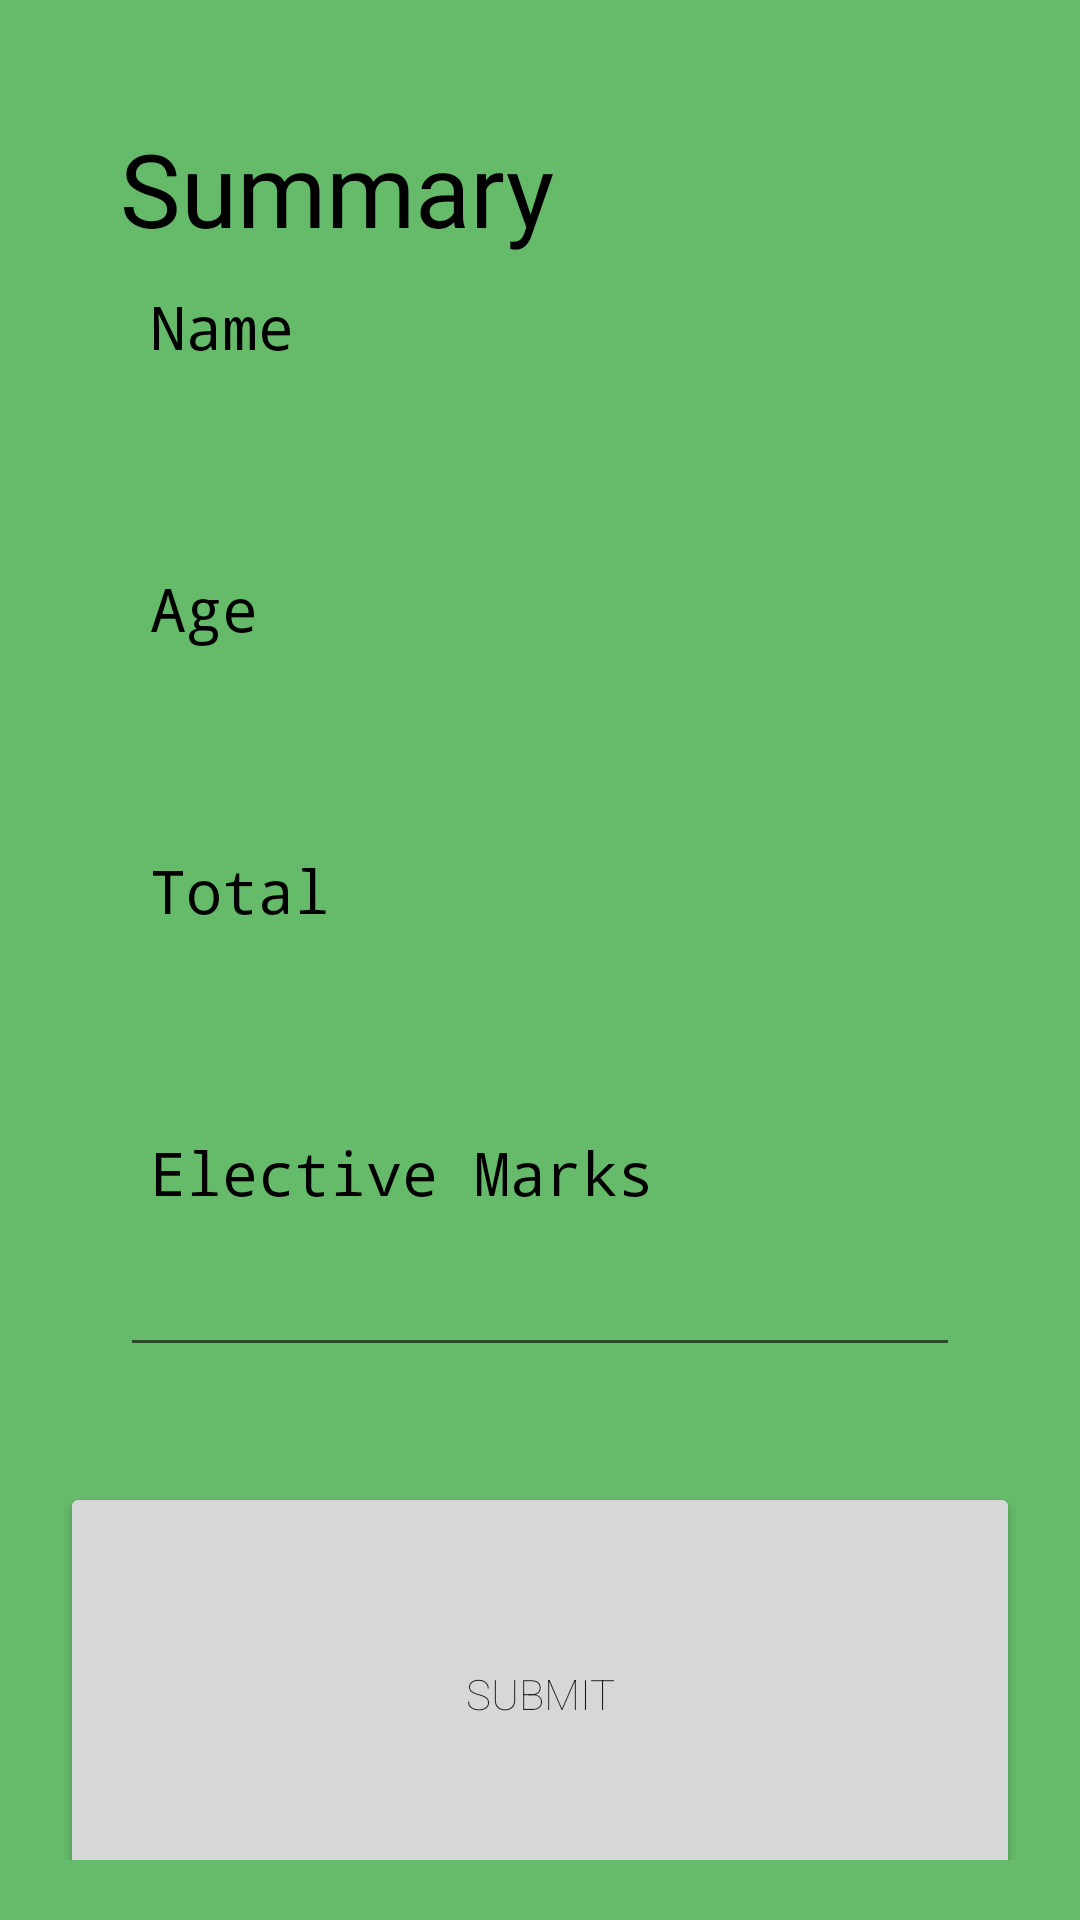

The Android layout XML behind this screen, and the referenced resources:
<!-- AndroidManifest.xml: application theme Theme.Pro5 -->
<!-- res/layout/activity_main4.xml -->
<?xml version="1.0" encoding="utf-8"?>
<androidx.constraintlayout.widget.ConstraintLayout xmlns:android="http://schemas.android.com/apk/res/android"
    xmlns:app="http://schemas.android.com/apk/res-auto"
    xmlns:tools="http://schemas.android.com/tools"
    android:layout_width="match_parent"
    android:layout_height="match_parent"
    android:background="#66BB6A"
    tools:context=".MainActivity4">

    <LinearLayout
        android:layout_width="match_parent"
        android:layout_height="match_parent"
        android:orientation="vertical"
        android:padding="20dp">

        <LinearLayout
            android:layout_width="match_parent"
            android:layout_height="474dp"
            android:background="@drawable/rectangle"
            android:orientation="vertical"
            android:padding="20dp">

            <TextView
                android:id="@+id/textView7"
                android:layout_width="match_parent"
                android:layout_height="wrap_content"
                android:fontFamily="@font/roboto_bold"
                android:text="Summary "
                android:textColor="#000000"
                android:textSize="34sp" />

            <TextView
                android:id="@+id/textView13"
                android:layout_width="match_parent"
                android:layout_height="wrap_content"
                android:fontFamily="monospace"
                android:padding="10dp"
                android:text="Name"
                android:textColor="#000000"
                android:textSize="20sp" />

            <TextView
                android:id="@+id/textView18"
                android:layout_width="match_parent"
                android:layout_height="wrap_content"
                android:fontFamily="sans-serif-thin"
                android:padding="10dp"
                android:textColor="#000000"
                android:textSize="20sp" />

            <TextView
                android:id="@+id/textView21"
                android:layout_width="match_parent"
                android:layout_height="wrap_content"
                android:fontFamily="monospace"
                android:padding="10dp"
                android:text="Age"
                android:textColor="#000000"
                android:textSize="20sp" />

            <TextView
                android:id="@+id/textView22"
                android:layout_width="match_parent"
                android:layout_height="wrap_content"
                android:fontFamily="sans-serif-thin"
                android:padding="10dp"
                android:textColor="#000000"
                android:textSize="20sp" />

            <TextView
                android:id="@+id/textView14"
                android:layout_width="match_parent"
                android:layout_height="wrap_content"
                android:fontFamily="monospace"
                android:padding="10dp"
                android:text="Total "
                android:textColor="#000000"
                android:textSize="20sp" />

            <TextView
                android:id="@+id/textViewTotal"
                android:layout_width="match_parent"
                android:layout_height="wrap_content"
                android:fontFamily="sans-serif-thin"
                android:padding="10dp"
                android:textColor="#000000"
                android:textSize="20sp" />

            <TextView
                android:id="@+id/textView33"
                android:layout_width="match_parent"
                android:layout_height="wrap_content"
                android:fontFamily="monospace"
                android:padding="10dp"
                android:text="Elective Marks"
                android:textColor="#000000"
                android:textSize="20sp" />

            <EditText
                android:id="@+id/editTextNumber5"
                android:layout_width="match_parent"
                android:layout_height="wrap_content"
                android:ems="10"
                android:fontFamily="sans-serif-thin"
                android:inputType="number"
                android:textColor="#000000" />

        </LinearLayout>

        <Button
            android:id="@+id/button4"
            android:layout_width="match_parent"
            android:layout_height="141dp"
            android:fontFamily="sans-serif-thin"
            android:text="Submit" />

    </LinearLayout>

</androidx.constraintlayout.widget.ConstraintLayout>
<!-- resources referenced by this layout -->
<resources>
  <style name="Theme.Pro5" parent="Theme.MaterialComponents.DayNight.DarkActionBar">
          
          <item name="colorPrimary">@color/purple_500</item>
          <item name="colorPrimaryVariant">@color/purple_700</item>
          <item name="colorOnPrimary">@color/white</item>
          
          <item name="colorSecondary">@color/teal_200</item>
          <item name="colorSecondaryVariant">@color/teal_700</item>
          <item name="colorOnSecondary">@color/black</item>
          
          <item name="android:statusBarColor" tools:targetApi="l">?attr/colorPrimaryVariant</item>
          
      </style>
  <color name="purple_500">#FF6200EE</color>
  <color name="purple_700">#FF3700B3</color>
  <color name="white">#FFFFFFFF</color>
  <color name="teal_200">#FF03DAC5</color>
  <color name="teal_700">#FF018786</color>
  <color name="black">#FF000000</color>
</resources>
